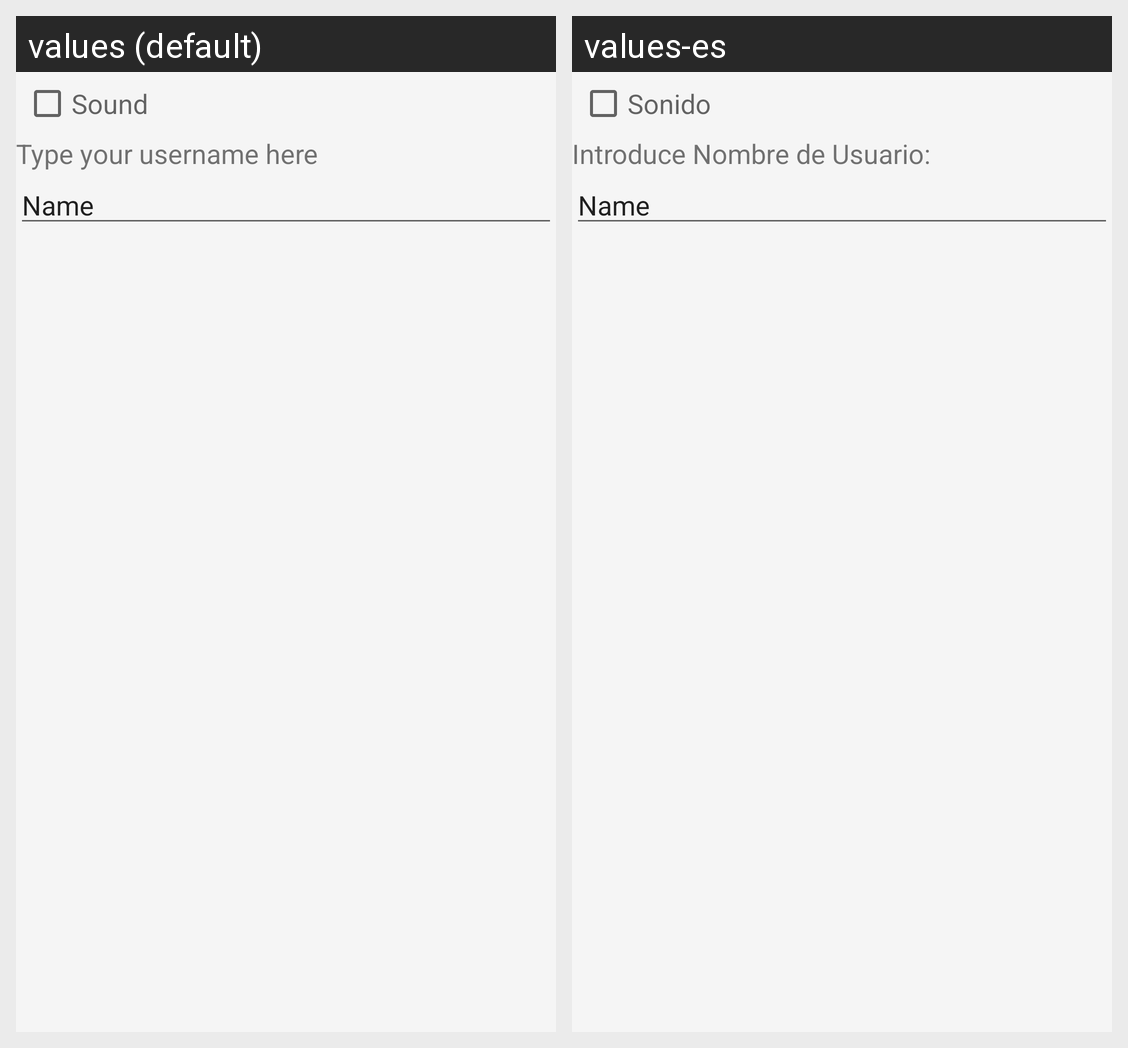

The same Android screen rendered under two of its app's locales, left to right. List the strings drawn on it with the default value and each locale's translation.
Android screen res/layout/options_layout.xml rendered under 2 locales, left to right: values (default), values-es. Device: Nexus 5 (rendered at 1080×1920; each locale shown at half size, 540×960, under a caption strip naming it); theme Theme.NBAQUIZ.
Strings drawn on this screen, with the default value and each locale's value (text and hints the layout hard-codes, and strings that could not be matched under every locale, appear in the picture but are not listed):

sound
  values: Sound
  values-es: Sonido

introduce_user_name
  values: Type your username here
  values-es: Introduce Nombre de Usuario:
